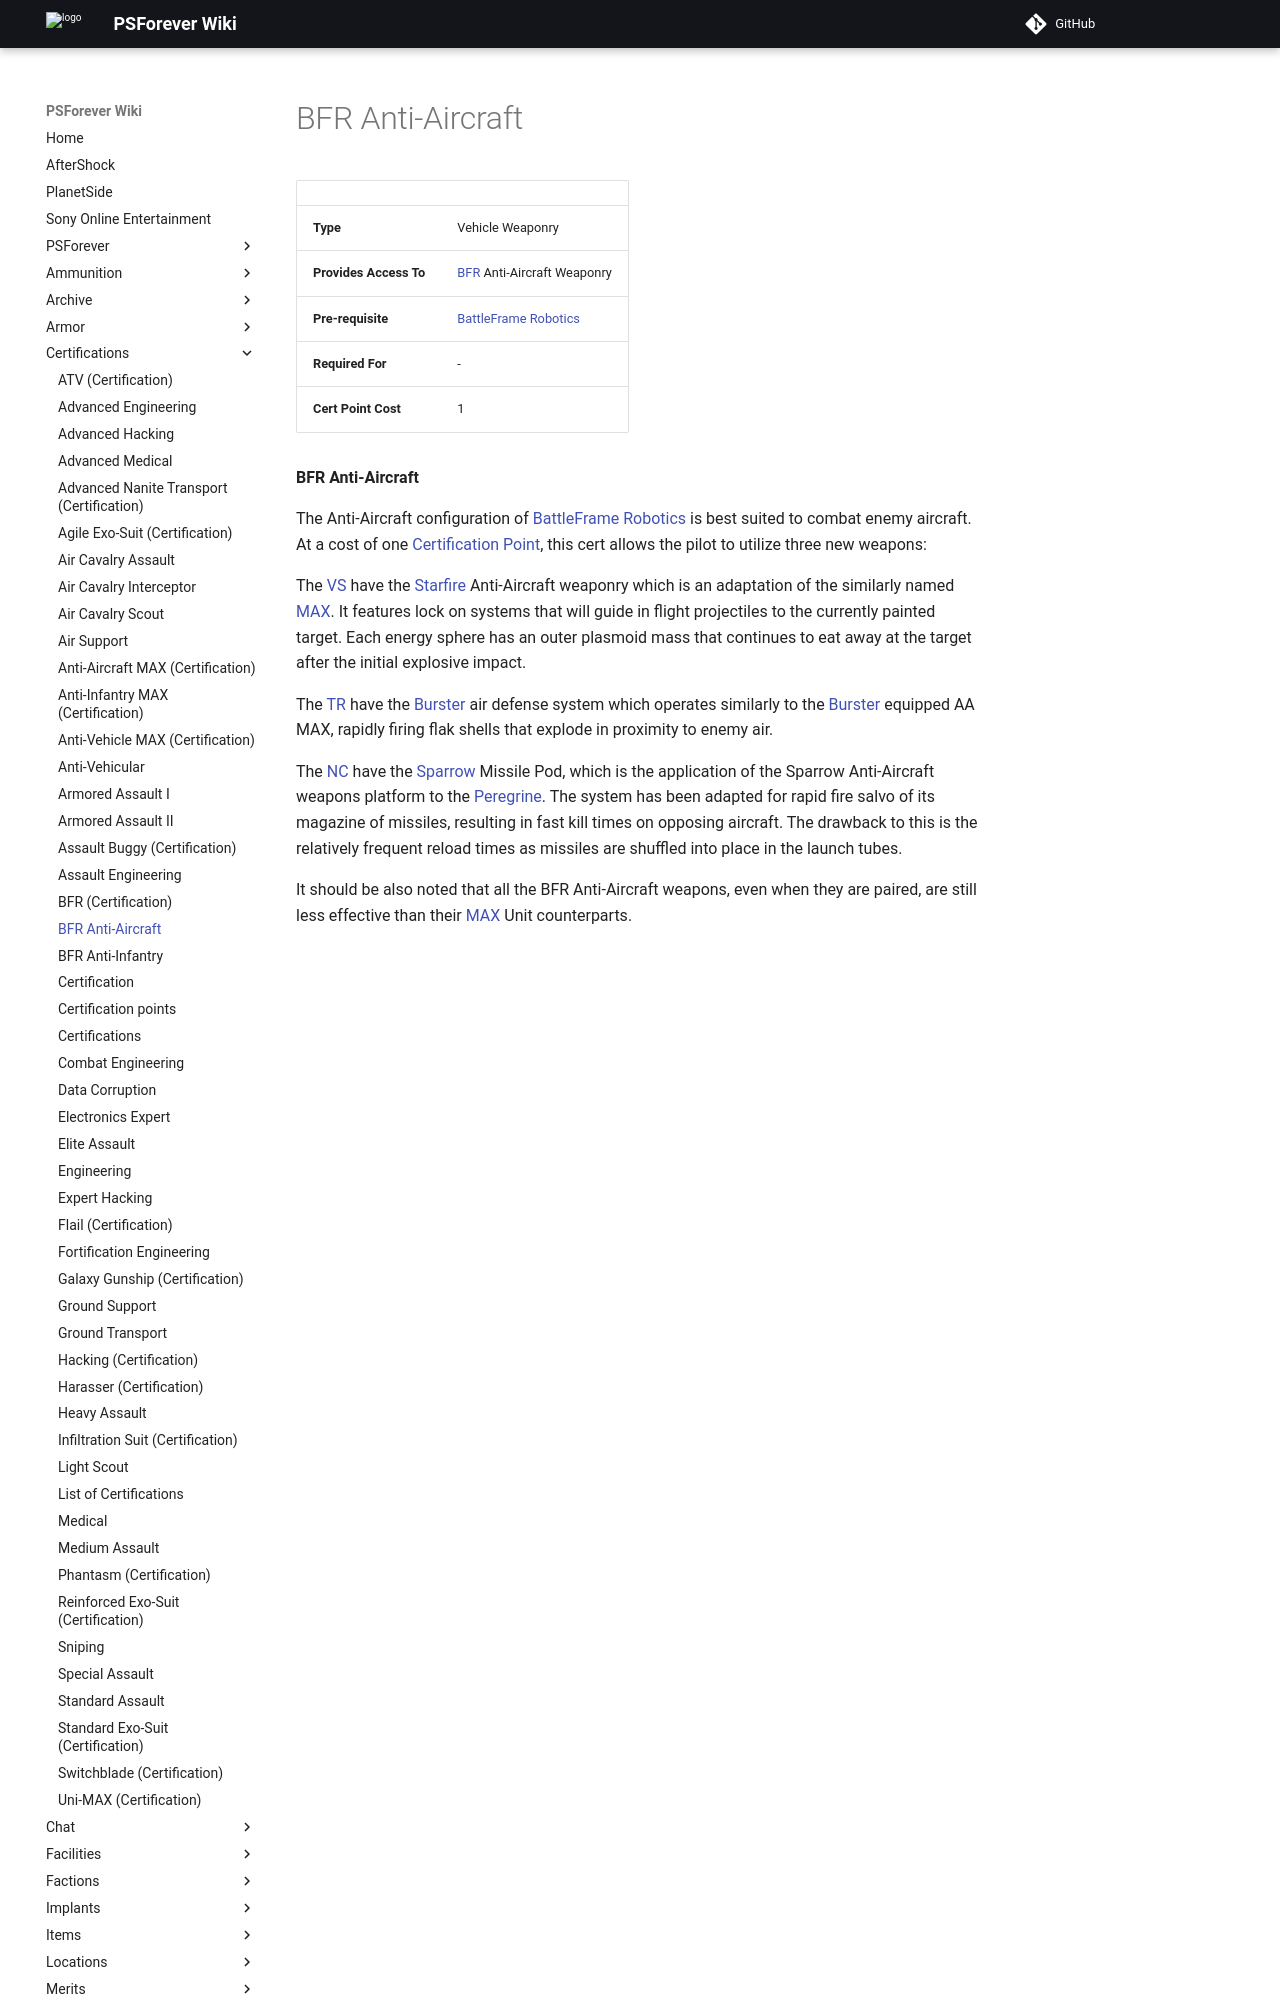

repository: psforever/wiki · page: certifications/BFR_Anti-Aircraft/index.html · generator: mkdocs

# BFR Anti-Aircraft

|                        |                                                                   |
| ---------------------- | ----------------------------------------------------------------- |
| **Type**               | Vehicle Weaponry                                                  |
| **Provides Access To** | [BFR](../vehicles/BattleFrame_Robotics.md) Anti-Aircraft Weaponry |
| **Pre-requisite**      | [BattleFrame Robotics](../vehicles/BattleFrame_Robotics.md)       |
| **Required For**       | \-                                                                |
| **Cert Point Cost**    | 1                                                                 |

**BFR Anti-Aircraft**

The Anti-Aircraft configuration of
[BattleFrame Robotics](../vehicles/BattleFrame_Robotics.md) is best suited to
combat enemy aircraft. At a cost of one
[Certification Point](Certification_points.md), this cert allows the pilot to
utilize three new weapons:

The [VS](../factions/Vanu_Sovereignty.md) have the
[Starfire](<../items/Starfire_(BFR).md>) Anti-Aircraft weaponry which is an
adaptation of the similarly named [MAX](../armor/Starfire.md). It features lock
on systems that will guide in flight projectiles to the currently painted
target. Each energy sphere has an outer plasmoid mass that continues to eat away
at the target after the initial explosive impact.

The [TR](../factions/Terran_Republic.md) have the
[Burster](<../items/Burster_(BFR).md>) air defense system which operates
similarly to the [Burster](../armor/Burster.md) equipped AA MAX, rapidly firing
flak shells that explode in proximity to enemy air.
